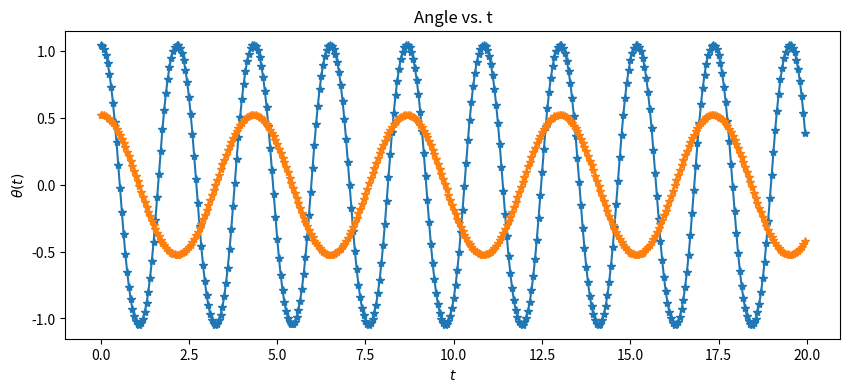
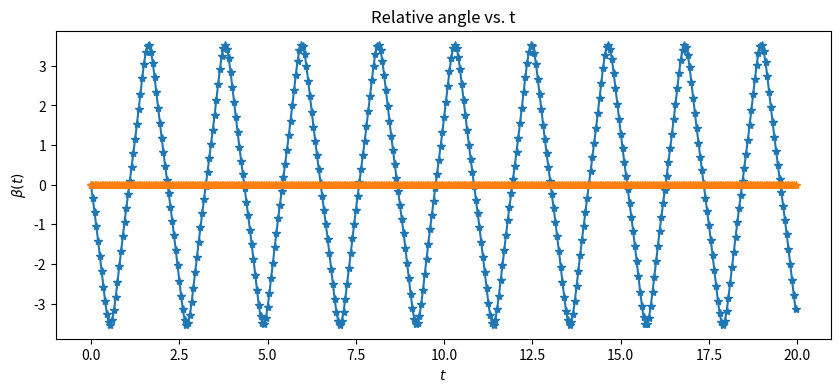
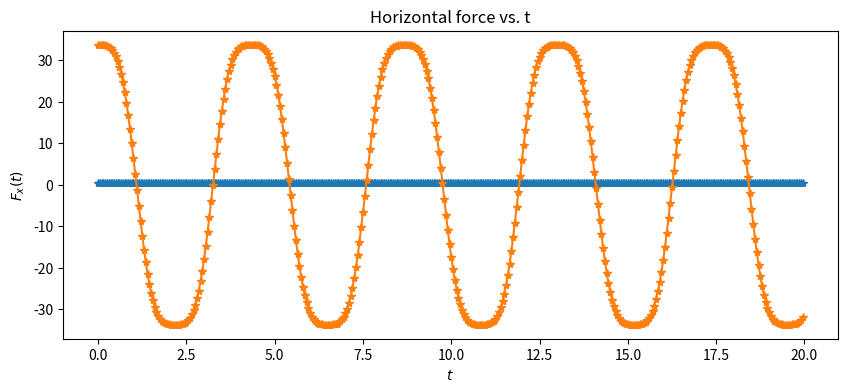
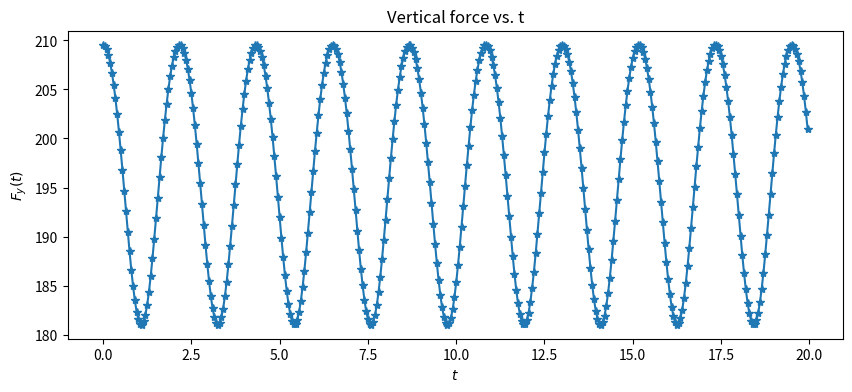
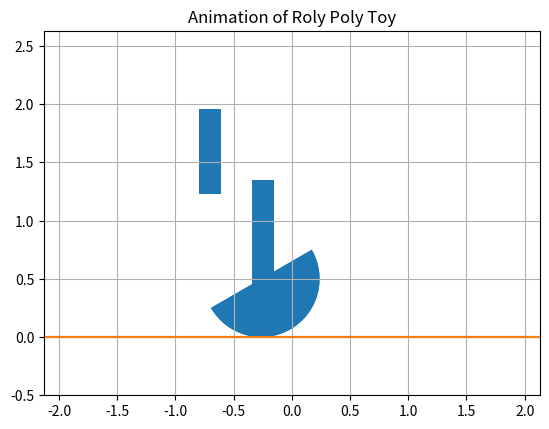

The script that saved these images, in order:
def simplified():
    import numpy as np
    from numpy import sin, cos
    import matplotlib.pyplot as plt
    from math import pi

    R = 0.5
    m = 250
    h = 3/8*R
    Ic = 83/320*m*R**2
    g = 9.81

    def f(r,t):
        theta = r[0]
        ftheta = r[1]
#         fftheta = -(h*m*sin(theta)*(g+R*ftheta**2))/(Ic+m*(R**2+h**2-2*h*R*cos(theta)))
        fftheta = -(h*m*sin(theta)*(g+R*ftheta**2)+2*h*m*R*sin(theta))/(Ic+m*(R**2+h**2-2*h*R*cos(theta)))
        return np.array([ftheta,fftheta], float)

    tmin = 0.0
    tmax = 20.0
    N = 400 

    theta0 = 60/180*pi
    ftheta0 = 0

    step = (tmax-tmin)/N
    t_pts = np.arange(tmin,tmax,step)
    theta_pts = []
    ftheta_pts = []
    r = np.array([theta0, ftheta0], float)
    for t in t_pts:
#         print (r, f(r,t))
        theta_pts.append(r[0])
        ftheta_pts.append(r[1])
        k1 = step*f(r,t)
        k2 = step*f(r+0.5*k1,t+0.5*step)
        k3 = step*f(r+0.5*k2,t+0.5*step)
        k4 = step*f(r+k3,t+step)
        r += (k1+2*k2+2*k3+k4)/6  

    hc_pts = R - h*cos(theta_pts)

    plt.figure(1, figsize=(10,4))
    plt.title("Angle vs. t")
    plt.ylabel(r"$\theta(t)$")
    plt.xlabel(r"$t$")
    plt.plot(t_pts,theta_pts,'*-')

    plt.figure(2, figsize=(10,4))
    plt.title("Angular velocity vs. t")
    plt.ylabel(r"$\dot{\theta}(t)$")
    plt.xlabel(r"$t$")
    plt.plot(t_pts,ftheta_pts,'*-')

    plt.figure(3, figsize=(10,4))
    plt.title("Height of cm vs. t")
    plt.ylabel(r"$h_c(t)$")
    plt.xlabel(r"$t$")
    plt.plot(t_pts,hc_pts,'*-')
    
simplified()

def complicated():
    import numpy as np
    from numpy import sin, cos
    import matplotlib.pyplot as plt
    from math import pi
    import matplotlib.animation as animation
    import matplotlib.patches as patches
    
    g = 9.81
    m1 = 275
    m2 = 20
    I1 = 28.34
    I2 = 0.94
    
    R = 0.5
    h = 3/8*R
    H = 0.9
    l = 0.73
    rs = 0.094
    
    Amp = 0/180*pi
    T = 2.18
    
    def f(r,t,b):
        beta = b[0]
        fbeta = b[1]
        ffbeta = b[2]
        theta = r[0]
        ftheta = r[1]
        nom1 = -m1*h*sin(theta)*(g+R*ftheta**2) + m2*(H*sin(theta)+l/2*sin(theta+beta))*(g+R*ftheta**2) + m2*l/2*sin(theta+beta)*ftheta*fbeta*R
        nom2 = -ffbeta*(m2*(l/2*R*cos(theta+beta)+l/2*H*cos(beta)+(l/2)**2)+I2)
        nom3 = -ftheta**2*(m1*(2*h*R*sin(theta))+m2*(-2*H*R*sin(theta)-2*l/2*R*sin(theta+beta)))
        nom4 = -fbeta**2*(m2*(-l/2*R*sin(theta+beta)-l/2*H*sin(beta)))
        nom5 = -ftheta*fbeta*(m2*(-2*l/2*R*sin(theta+beta)-2*H*l/2*sin(beta)-2*l/2*R*sin(theta+beta)))
        denom = m1*(R**2+h**2-2*h*R*cos(theta))+I1+m2*(R**2+H**2+(l/2)**2+2*H*R*cos(theta)+2*l/2*R*cos(theta+beta)+2*H*l/2*cos(beta))+I2
        fftheta = (nom1+nom2+nom3+nom4+nom5)/denom
        return np.array([ftheta,fftheta], float)

    tmin = 0
    tmax = 20
    N = 20*(tmax-tmin) 

    theta0 = 30/180*pi
    ftheta0 = 0

    step = (tmax-tmin)/N
    t_pts = np.arange(tmin,tmax,step)
    beta_pts = Amp*sin(2*pi/T*t_pts)
    fbeta_pts = Amp*(2*pi/T)*cos(2*pi/T*t_pts)
    ffbeta_pts = -Amp*(2*pi/T)**2*sin(2*pi/T*t_pts)
    theta_pts = np.array([],float)
    ftheta_pts = np.array([],float)
    fftheta_pts = np.array([],float)
    r = np.array([theta0, ftheta0], float)
    i = 0
    for t in t_pts:
        theta_pts = np.append(theta_pts, r[0])
        ftheta_pts = np.append(ftheta_pts, r[1])
        b = np.array([beta_pts[i], fbeta_pts[i], ffbeta_pts[i]], float)
        fftheta_pts = np.append(fftheta_pts, f(r,t,b)[1])
        i += 1
        k1 = step*f(r,t,b)
        k2 = step*f(r+0.5*k1,t+0.5*step,b)
        k3 = step*f(r+0.5*k2,t+0.5*step,b)
        k4 = step*f(r+k3,t+step,b)
        r += (k1+2*k2+2*k3+k4)/6  

#    x1 = np.array(theta_pts)*(-R) + h*sin(theta_pts)
#    y1 = R - h*cos(theta_pts)
#    x2 = np.array(theta_pts)*(-R) - H*sin(theta_pts) - l/2*sin(theta_pts+beta_pts)
#    y2 = R + H*cos(theta_pts) + l/2*cos(theta_pts+beta_pts)
    
    xo = np.array(theta_pts)*(-R)
    yo = np.ones(N)*R
    xa = xo - rs*cos(theta_pts) 
    ya = yo - rs*sin(theta_pts)
    xb = xo - H*sin(theta_pts) - rs*cos(theta_pts+beta_pts)
    yb = yo + H*cos(theta_pts) - rs*sin(theta_pts+beta_pts)
        
    Fx = m2*(-R*fftheta_pts-1/2*l*cos(theta_pts+beta_pts)*(fftheta_pts+ffbeta_pts)+H*sin(theta_pts)*ftheta_pts**2-H*cos(theta_pts)*fftheta_pts+1/2*l*sin(theta_pts+beta_pts)*(ftheta_pts+fbeta_pts)**2)
    Fy = m2*(g-1/2*l*sin(theta_pts+beta_pts)*(fftheta_pts+ffbeta_pts)-H*cos(theta_pts)*ftheta_pts**2-H*sin(theta_pts)*fftheta_pts-1/2*l*cos(theta_pts+beta_pts)*(ftheta_pts+fbeta_pts)**2)
    
    plt.figure(1, figsize=(10,4))
    plt.title("Angle vs. t")
    plt.ylabel(r"$\theta(t)$")
    plt.xlabel(r"$t$")
    plt.plot(t_pts,theta_pts,'*-')

    plt.figure(2, figsize=(10,4))
    plt.title("Relative angle vs. t")
    plt.ylabel(r"$\beta(t)$")
    plt.xlabel(r"$t$")
    plt.plot(t_pts,beta_pts,'*-')

    plt.figure(3, figsize=(10,4))
    plt.title("Horizontal force vs. t")
    plt.ylabel(r"$F_x(t)$")
    plt.xlabel(r"$t$")
    plt.plot(t_pts,Fx,'*-')

    plt.figure(4, figsize=(10,4))
    plt.title("Vertical force vs. t")
    plt.ylabel(r"$F_y(t)$")
    plt.xlabel(r"$t$")
    plt.plot(t_pts,Fy,'*-')
    
    fig = plt.figure(5)
    ax = fig.add_subplot(111, autoscale_on=False, ylim=[-0.5,R+H+l+0.5], xlim=[-(R+H+l),(R+H+l)], title="Animation of Roly Poly Toy")
    ax.set_aspect('equal')
    ax.grid()

    time_template = 'time = %.1fs'
    time_text = ax.text(0.05, 0.9, '', transform=ax.transAxes)
    
    w1 = patches.Wedge((xo[0],yo[0]), R, 180+theta_pts[0]/pi*180, theta_pts[0]/pi*180)
    r1 = patches.Rectangle((xa[0],ya[0]), 2*rs, H)
    r2 = patches.Rectangle((xb[0],yb[0]), 2*rs, l)

    def init():
        time_text.set_text('')
        ax.plot([-10,10],[0,0],'-')
        ax.add_patch(w1)
        ax.add_patch(r1)
        ax.add_patch(r2)
        return w1,r1,r2,time_text


    def animate(i):
        w1.set_center((xo[i],yo[i]))
        w1.theta1 = 180 + theta_pts[i]/pi*180
        w1.theta2 = theta_pts[i]/pi*180
        r1.xy = xa[i], ya[i]
        r2.xy = xb[i], yb[i]
        r1.angle = theta_pts[i]/pi*180
        r2.angle = (theta_pts[i]+beta_pts[i])/pi*180
        time_text.set_text(time_template % (i*step))
        return w1,r1,r2,time_text
    
    ani = animation.FuncAnimation(fig, animate, range(1, N),
                              interval=step*1000, blit=True, init_func=init)
#    ani.save('RolyPoly.mp4')
    
complicated()